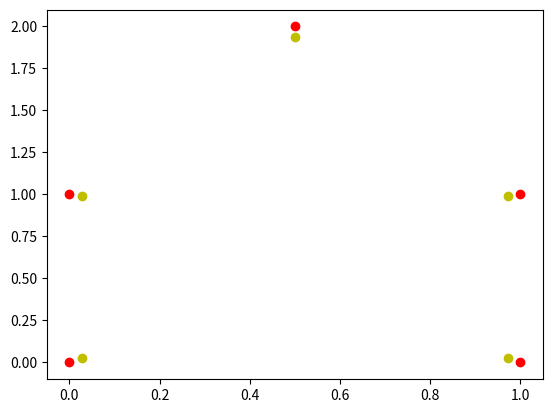

Here is the Python script that generated this plot:
import numpy as np
import matplotlib.pyplot as plt

# 多边形周长
# shape of polygon: [N, 2]
def Perimeter(polygon: np.array):
    N, d = polygon.shape
    if N < 3 or d != 2:
        raise ValueError

    permeter = 0.
    for i in range(N):
        permeter += np.linalg.norm(polygon[i-1] - polygon[i])
    return permeter


# 面积
def Area(polygon: np.array):
    N, d = polygon.shape
    if N < 3 or d != 2:
        raise ValueError

    area = 0.
    vector_1 = polygon[1] - polygon[0]
    for i in range(2, N):
        vector_2 = polygon[i] - polygon[0]
        area += np.abs(np.cross(vector_1, vector_2))
        vector_1 = vector_2
    return area / 2

# |r| < 1
# r > 0, 内缩
# r < 0, 外扩
def calc_shrink_width(polygon: np.array, r):
    area = Area(polygon)
    perimeter = Perimeter(polygon)
    L = area * (1 - r ** 2) / perimeter
    return L if r > 0 else -L


def shrink_polygon(polygon: np.array, r):
    N, d = polygon.shape
    if N < 3 or d != 2:
        raise ValueError

    shrinked_polygon = []
    L = calc_shrink_width(polygon, r)
    for i in range(N):
        Pi = polygon[i]
        v1 = polygon[i-1] - Pi
        v2 = polygon[(i+1)%N] - Pi

        normalize_v1 = v1 / np.linalg.norm(v1)
        normalize_v2 = v2 / np.linalg.norm(v2)

        sin_theta = np.abs(np.cross(normalize_v1, normalize_v2))

        Qi = Pi + L / sin_theta * (normalize_v1 + normalize_v2)
        shrinked_polygon.append(Qi)
    return np.asarray(shrinked_polygon)




if __name__ == "__main__":
    poly = np.array([[0, 0], [0, 1], [0.5, 2], [1, 1], [1, 0]])
    perimeter = Perimeter(poly)
    area = Area(poly)

    shrink_poly = shrink_polygon(poly, 0.95)
    expansion_poly = shrink_polygon(shrink_poly, -0.5)
    plt.scatter(poly[:, 0], poly[:, 1], c='r')
    plt.scatter(shrink_poly[:, 0], shrink_poly[:, 1], c='y')

    plt.show()
    print(perimeter, area, shrink_poly, expansion_poly)
